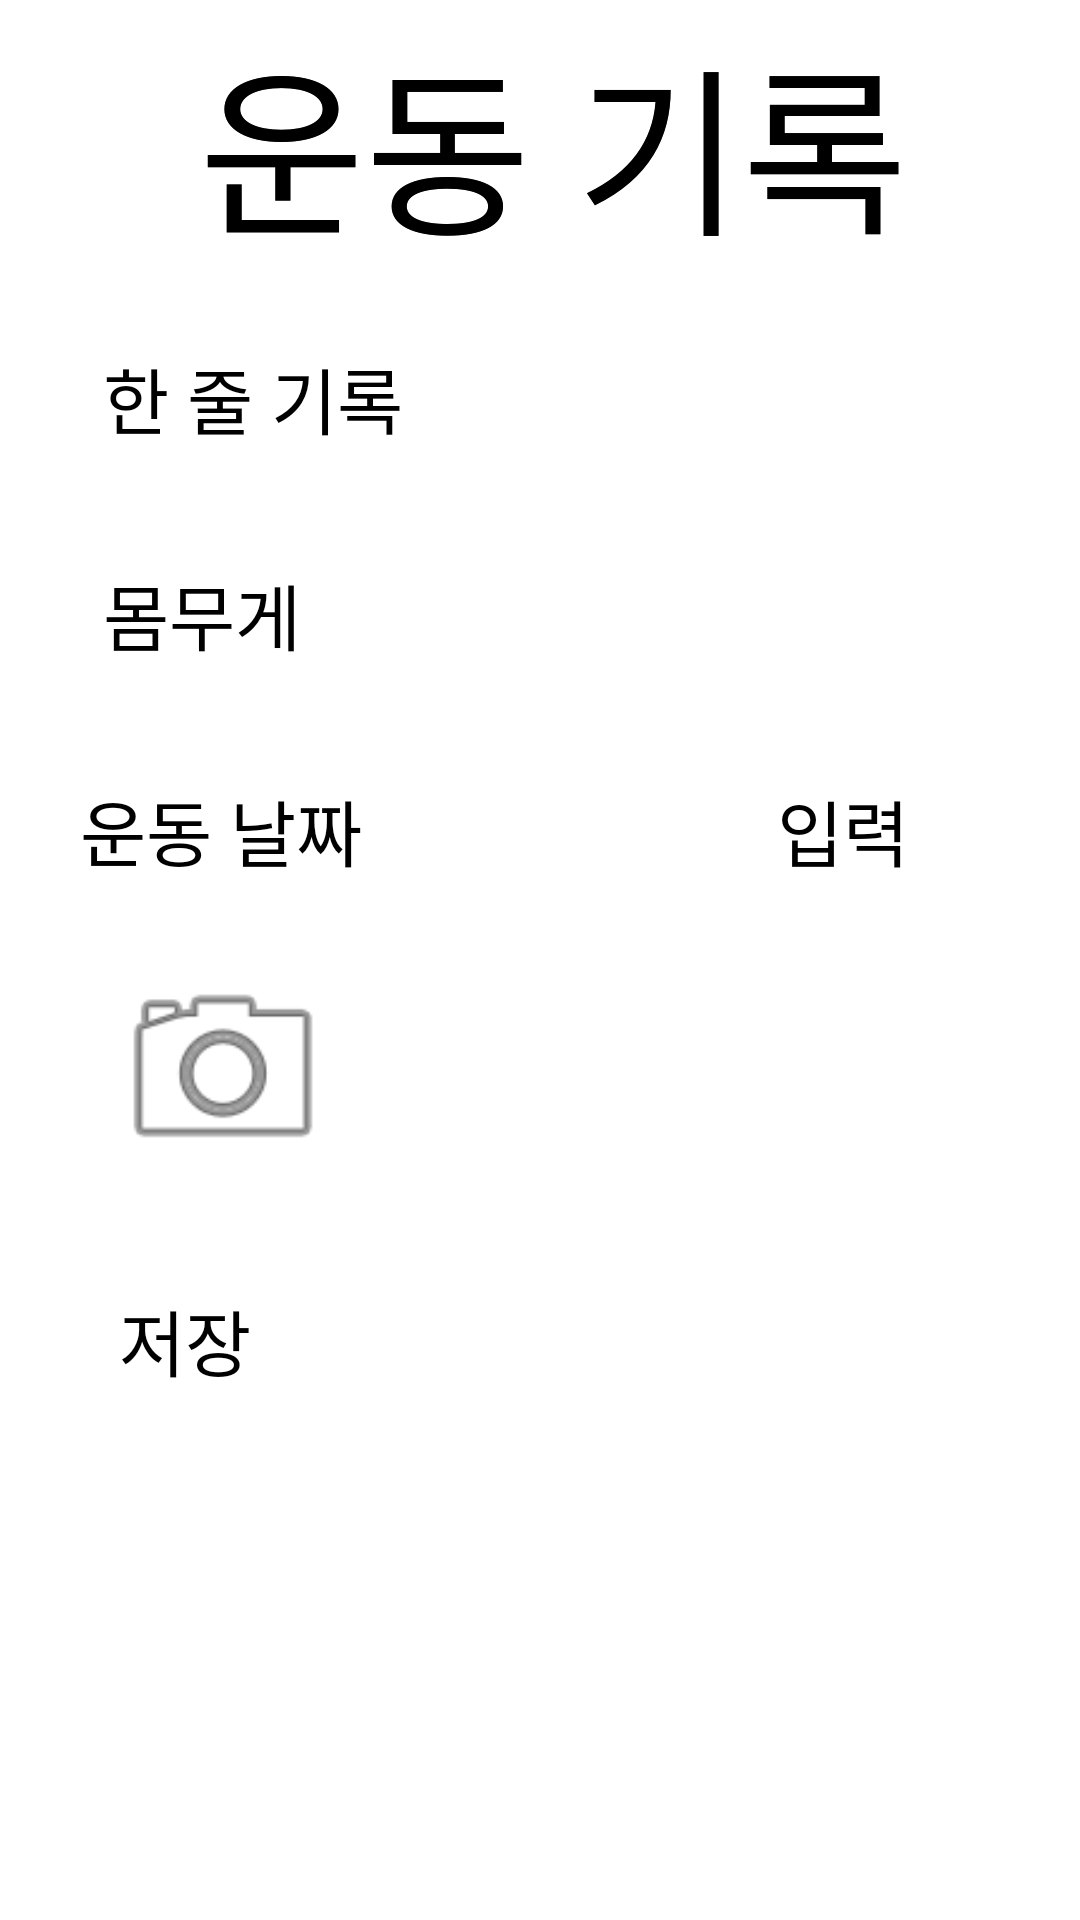

Reconstruct the res/layout file that produces this screen, plus the resources it refers to.
<!-- AndroidManifest.xml: application theme Theme.SadCamp -->
<!-- res/layout/fragment_free.xml -->
<?xml version="1.0" encoding="utf-8"?>
<androidx.constraintlayout.widget.ConstraintLayout xmlns:android="http://schemas.android.com/apk/res/android"
    xmlns:app="http://schemas.android.com/apk/res-auto"
    xmlns:tools="http://schemas.android.com/tools"
    android:layout_width="match_parent"
    android:layout_height="match_parent"
    tools:context=".fragments.FreeFragment">

    <TextView
        android:id="@+id/textView"
        android:layout_width="wrap_content"
        android:layout_height="wrap_content"
        android:layout_marginStart="32dp"
        android:layout_marginTop="4dp"
        android:fontFamily="@font/gsans_bold"
        android:text="운동 기록"
        android:textSize="60sp"
        app:layout_constraintEnd_toEndOf="parent"
        app:layout_constraintHorizontal_bias="0.374"
        app:layout_constraintStart_toStartOf="parent"
        app:layout_constraintTop_toTopOf="parent" />

    <EditText
        android:id="@+id/editTextTextPersonName"
        android:layout_width="wrap_content"
        android:layout_height="wrap_content"
        android:layout_marginStart="34dp"
        android:layout_marginTop="24dp"
        android:layout_marginEnd="167dp"
        android:ems="5"
        android:hint="한 줄 기록"
        android:fontFamily="@font/gsans_med"
        android:inputType="textPersonName"
        android:minHeight="48dp"
        android:textSize="24sp"
        app:layout_constraintEnd_toEndOf="parent"
        app:layout_constraintHorizontal_bias="0.014"
        app:layout_constraintStart_toStartOf="parent"
        app:layout_constraintTop_toBottomOf="@+id/textView" />

    <EditText
        android:id="@+id/editTextTextPersonName2"
        android:layout_width="wrap_content"
        android:layout_height="wrap_content"
        android:layout_marginStart="34dp"
        android:layout_marginTop="24dp"
        android:layout_marginEnd="167dp"
        android:ems="5"
        android:hint="몸무게"
        android:fontFamily="@font/gsans_med"
        android:inputType="number"
        android:maxLength="3"
        android:minHeight="48dp"
        android:textSize="24sp"
        app:layout_constraintEnd_toEndOf="parent"
        app:layout_constraintHorizontal_bias="0.014"
        app:layout_constraintStart_toStartOf="parent"
        app:layout_constraintTop_toBottomOf="@+id/editTextTextPersonName" />

    <Button
        android:id="@+id/button2"
        android:layout_width="wrap_content"
        android:layout_height="wrap_content"
        android:layout_marginTop="24dp"
        android:padding="10dp"
        android:text="저장"
        android:textSize="24sp"
        android:fontFamily="@font/gsans_med"
        app:layout_constraintEnd_toEndOf="parent"
        app:layout_constraintHorizontal_bias="0.1"
        app:layout_constraintStart_toStartOf="parent"
        app:layout_constraintTop_toBottomOf="@+id/imageButton" />

    <TextView
        android:id="@+id/textView"
        android:layout_width="wrap_content"
        android:layout_height="wrap_content"
        android:layout_marginStart="32dp"
        android:layout_marginTop="4dp"
        android:fontFamily="@font/gsans_bold"
        android:text="운동 기록"
        android:textSize="60sp"
        app:layout_constraintEnd_toEndOf="parent"
        app:layout_constraintHorizontal_bias="0.374"
        app:layout_constraintStart_toStartOf="parent"
        app:layout_constraintTop_toTopOf="parent" />

    <TextView
        android:id="@+id/textView3"
        android:layout_width="wrap_content"
        android:layout_height="wrap_content"
        android:layout_marginStart="36dp"
        android:layout_marginTop="24dp"
        android:layout_marginEnd="287dp"
        android:text="운동 날짜"
        android:textSize="24sp"
        android:fontFamily="@font/gsans_med"
        app:layout_constraintEnd_toEndOf="parent"
        app:layout_constraintHorizontal_bias="0.166"
        app:layout_constraintStart_toStartOf="parent"
        app:layout_constraintTop_toBottomOf="@+id/editTextTextPersonName2" />

    <Button
        android:id="@+id/button"
        android:layout_width="wrap_content"
        android:layout_height="wrap_content"
        android:layout_marginTop="24dp"
        android:text="입력"
        android:textSize="24sp"
        android:fontFamily="@font/gsans_med"
        app:layout_constraintEnd_toEndOf="parent"
        app:layout_constraintHorizontal_bias="0.82"
        app:layout_constraintStart_toStartOf="parent"
        app:layout_constraintTop_toBottomOf="@+id/editTextTextPersonName2" />

    <ImageButton
        android:id="@+id/imageButton"
        android:layout_width="90dp"
        android:layout_height="77dp"
        android:layout_marginTop="24dp"
        android:contentDescription="Take a photo"
        android:src="@android:drawable/ic_menu_camera"
        app:layout_constraintEnd_toEndOf="parent"
        app:layout_constraintHorizontal_bias="0.109"
        app:layout_constraintStart_toStartOf="parent"
        app:layout_constraintTop_toBottomOf="@+id/textView3" />

</androidx.constraintlayout.widget.ConstraintLayout>
<!-- resources referenced by this layout -->
<resources>
  <style name="Theme.SadCamp" parent="Base.Theme.SadCamp" />
  <style name="Base.Theme.SadCamp" parent="Theme.Material3.DayNight.NoActionBar">
          
          
      </style>
</resources>
